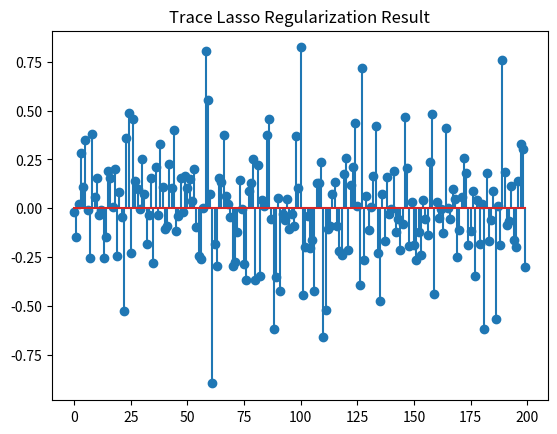

Write the Python code that produced this figure.
import numpy as np
import matplotlib.pyplot as plt

def prox_nuclear(B, lambda_val):
    """
    Proximal operator for the nuclear norm of a matrix

    min_X lambda * ||X||_* + 0.5 * ||X - B||_F^2

    Parameters:
        B : numpy.ndarray
            Input matrix
        lambda_val : float
            Regularization parameter

    Returns:
        X : numpy.ndarray
            Output matrix after applying the proximal operator
        nuclearnorm : float
            Nuclear norm of the output matrix
    """
    U, S, Vt = np.linalg.svd(B, full_matrices=False)
    S_threshold = np.maximum(S - lambda_val, 0)
    X = np.dot(U, np.dot(np.diag(S_threshold), Vt))
    nuclearnorm = np.sum(S_threshold)
    return X, nuclearnorm

def diagAtB(A, B):
    """
    Compute diag(A^T * B) for matrices A and B

    Parameters:
        A : numpy.ndarray
            d*n matrix
        B : numpy.ndarray
            d*n matrix

    Returns:
        v : numpy.ndarray
            n*1 vector
    """
    return np.einsum('ij,ij->j', A, B)

def trace_lasso_admm(A, b, opts):
    """
    Solve the trace Lasso minimization problem by ADMM

    min_x ||A * Diag(x)||_*, s.t. Ax=b

    Parameters:
        A : numpy.ndarray
            d*n matrix
        b : numpy.ndarray
            d*1 vector
        opts : dict
            Dictionary containing optimization options:
            tol       : termination tolerance
            max_iter  : maximum number of iterations
            mu        : stepsize for dual variable updating in ADMM
            max_mu    : maximum stepsize
            rho       : rho>=1, ratio used to increase mu
            DEBUG     : 0 or 1 for printing debug info

    Returns:
        x : numpy.ndarray
            n*1 vector
        obj : float
            Objective function value
        err : float
            Residual ||Ax - b||_2
        iter : int
            Number of iterations
    """
    tol = opts.get('tol', 1e-8)
    max_iter = opts.get('max_iter', 500)
    rho = opts.get('rho', 1.1)
    mu = opts.get('mu', 1e-4)
    max_mu = opts.get('max_mu', 1e10)
    DEBUG = opts.get('DEBUG', 0)

    d, n = A.shape
    x = np.zeros(n)
    Z = np.zeros((d, n))
    Y1 = np.zeros(d)
    Y2 = np.zeros((d, n))
    Atb = A.T @ b
    AtA = A.T @ A
    invAtA = np.linalg.inv(AtA + np.diag(np.diag(AtA)))

    for iter in range(1, max_iter + 1):
        xk = x.copy()
        Zk = Z.copy()
        # Update x
        x = invAtA @ (-A.T @ Y1 / mu + Atb + diagAtB(A, -Y2 / mu + Z))
        # Update Z
        Z, nuclearnorm = prox_nuclear(A @ np.diag(x) + Y2 / mu, 1 / mu)

        # Compute residuals
        dY1 = A @ x - b
        dY2 = A @ np.diag(x) - Z
        chgx = np.max(np.abs(xk - x))
        chgZ = np.max(np.abs(Zk - Z))
        chg = np.max([chgx, chgZ, np.max(np.abs(dY1)), np.max(np.abs(dY2))])

        if DEBUG and (iter == 1 or iter % 10 == 0):
            obj = nuclearnorm
            err = np.sqrt(np.linalg.norm(dY1) ** 2 + np.linalg.norm(dY2) ** 2)
            print(f"iter {iter}, mu={mu}, obj={obj}, err={err}")

        if chg < tol:
            break

        Y1 += mu * dY1
        Y2 += mu * dY2
        mu = min(rho * mu, max_mu)

    obj = nuclearnorm
    err = np.sqrt(np.linalg.norm(dY1) ** 2 + np.linalg.norm(dY2) ** 2)
    return x, obj, err, iter

# 设置参数
opts = {
    'tol': 1e-6,
    'max_iter': 1000,
    'mu': 1e-4,
    'max_mu': 1e10,
    'rho': 1.1,
    'DEBUG': 0
}

# 生成玩具数据
d = 10
na = 200
nb = 100

A = np.random.randn(d, na)
X_true = np.random.randn(na, nb)
B = A @ X_true
b = B[:, 0]

# Trace Lasso 正则化
x, obj, err, iter = trace_lasso_admm(A, b, opts)
print(f"Final Iteration: {iter}, Objective: {obj}, Error: {err}")
plt.stem(x)
plt.title('Trace Lasso Regularization Result')
plt.show()
